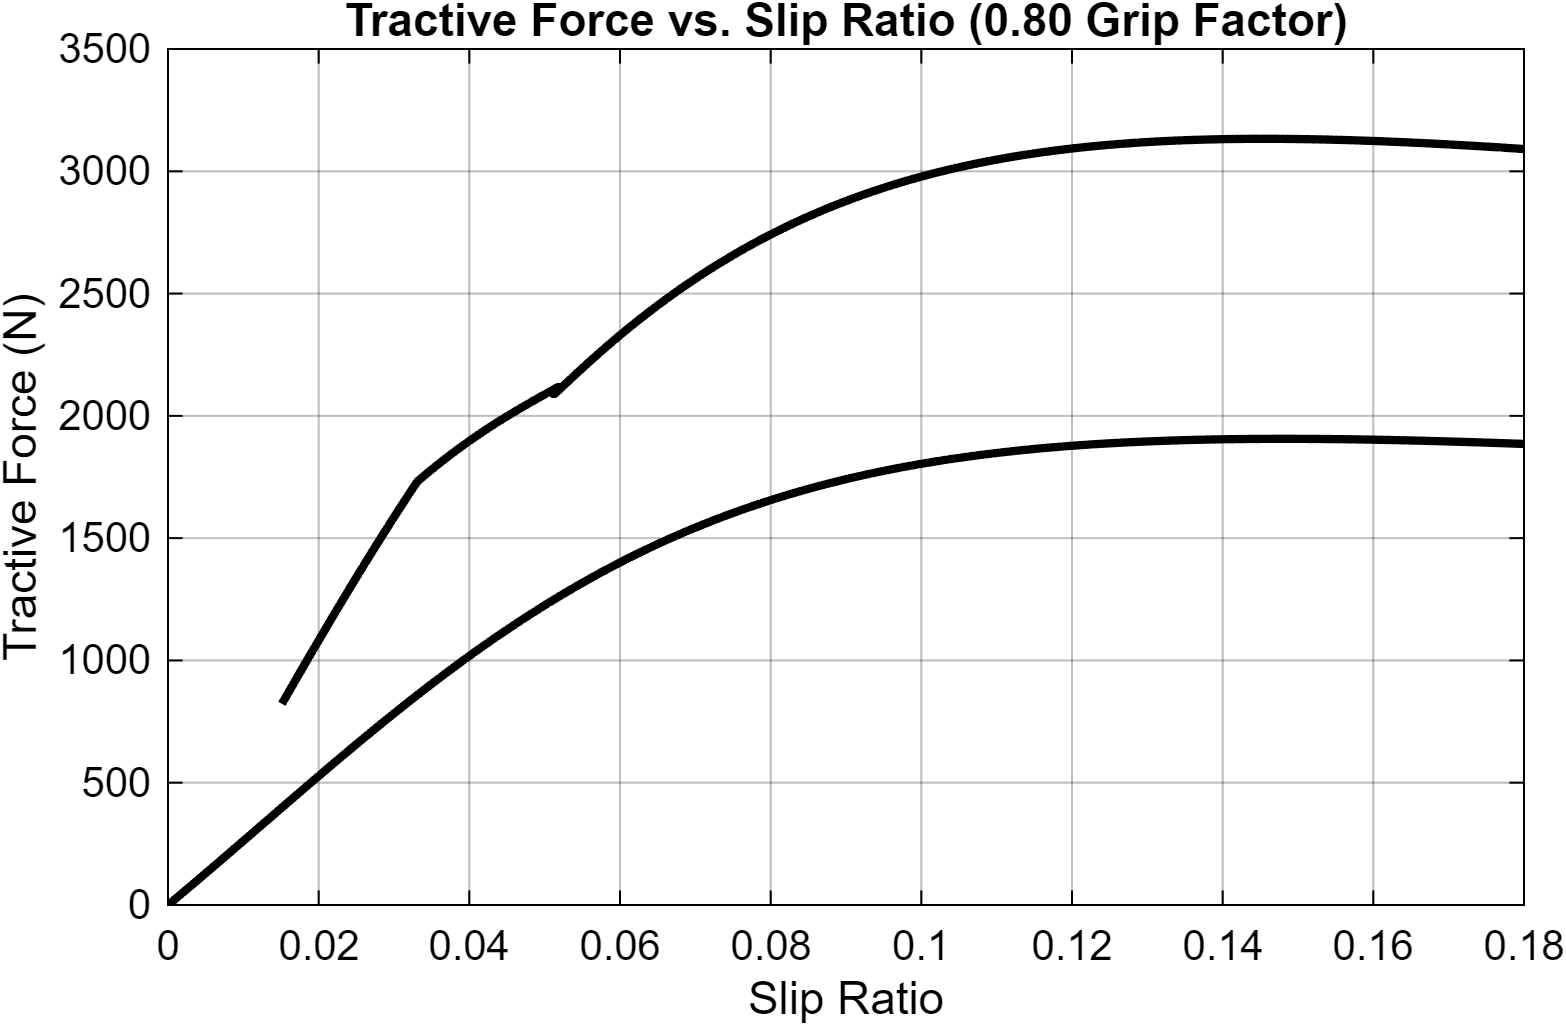

The table this chart was drawn from, first rows:
Slip_Ratio, Tractive_Force_N
-0.001, -0
-0.001, -25.63
-0.001, -25.55
-0.0009874, -25.23
-0.000975, -24.92
-0.0009603, -24.54
-0.0009457, -24.17
-0.0009313, -23.8
-0.000917, -23.44
-0.000903, -23.08
-0.0008891, -22.73
-0.0008754, -22.38
-0.0008618, -22.03
-0.0008485, -21.69
-0.0008352, -21.35
-0.0008222, -21.02
-0.0008093, -20.69
-0.0007966, -20.37
-0.0007841, -20.05
-0.0007717, -19.73
-0.0007594, -19.42
-0.0007474, -19.11
-0.0007354, -18.81
-0.0007237, -18.51
-0.000712, -18.21
-0.0007006, -17.92
-0.0006893, -17.63
-0.0006781, -17.34
-0.0006671, -17.06
-0.0006562, -16.78
-0.0006455, -16.51
-0.0006349, -16.24
-0.0006244, -15.97
-0.0006141, -15.71
-0.0006039, -15.45
-0.0005939, -15.19
-0.000584, -14.94
-0.0005742, -14.69
-0.0005645, -14.44
-0.000555, -14.2
-0.0005457, -13.96
-0.0005364, -13.73
-0.0005273, -13.49
-0.0005183, -13.26
-0.0005094, -13.04
-0.0005007, -12.81
-0.000492, -12.59
-0.0004835, -12.37
-0.0004751, -12.16
-0.0004668, -11.95
-0.0004587, -11.74
-0.0004506, -11.53
-0.0004427, -11.33
-0.0004349, -11.13
-0.0004272, -10.94
-0.0004196, -10.74
-0.0004121, -10.55
-0.0004047, -10.36
-0.0003975, -10.18
-0.0003903, -9.992
... 38,059 more rows
